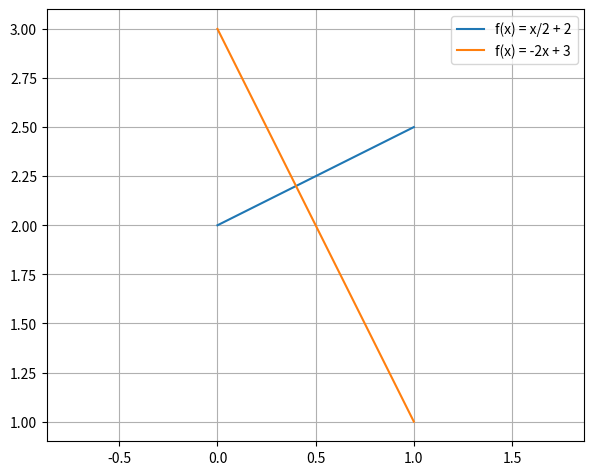

Generate this figure with matplotlib:
from matplotlib import pyplot
import numpy

if __name__ == '__main__':
    x = numpy.linspace(0, 1)
    pyplot.plot(x, x / 2 + 2, label='f(x) = x/2 + 2')
    pyplot.plot(x, -2 * x + 3, label='f(x) = -2x + 3')
    pyplot.grid(True)
    pyplot.axis('equal')
    pyplot.legend()
    pyplot.subplots_adjust(left=0.08, right=0.92, top=0.96, bottom=0.06)
    pyplot.show()